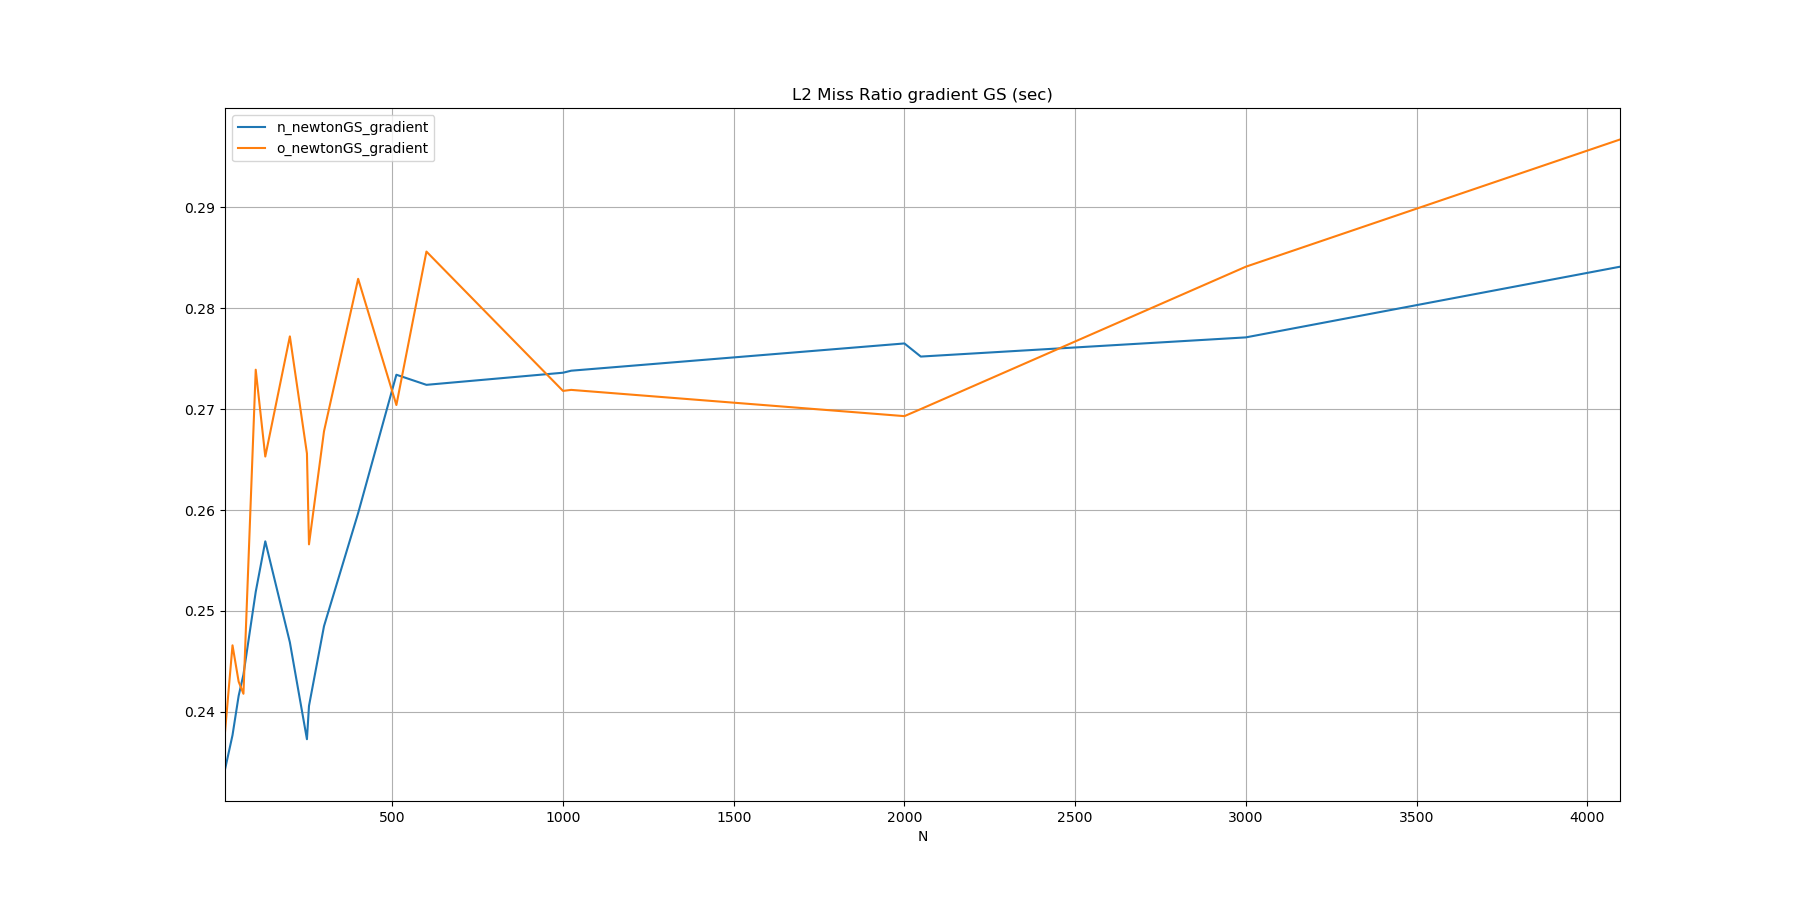

The data file committed next to this chart (first rows):
N, n_newtonGS_gradient, o_newtonGS_gradient
10, 0.2343, 0.2380
32, 0.2377, 0.2466
50, 0.2416, 0.2430
64, 0.2437, 0.2418
100, 0.2519, 0.2739
128, 0.2569, 0.2653
200, 0.2469, 0.2772
250, 0.2373, 0.2656
256, 0.2406, 0.2566
300, 0.2485, 0.2678
400, 0.2597, 0.2829
512, 0.2734, 0.2704
600, 0.2724, 0.2856
1000, 0.2736, 0.2718
1024, 0.2738, 0.2719
2000, 0.2765, 0.2693
2048, 0.2752, 0.2700
3000, 0.2771, 0.2841
4096, 0.2841, 0.2967
